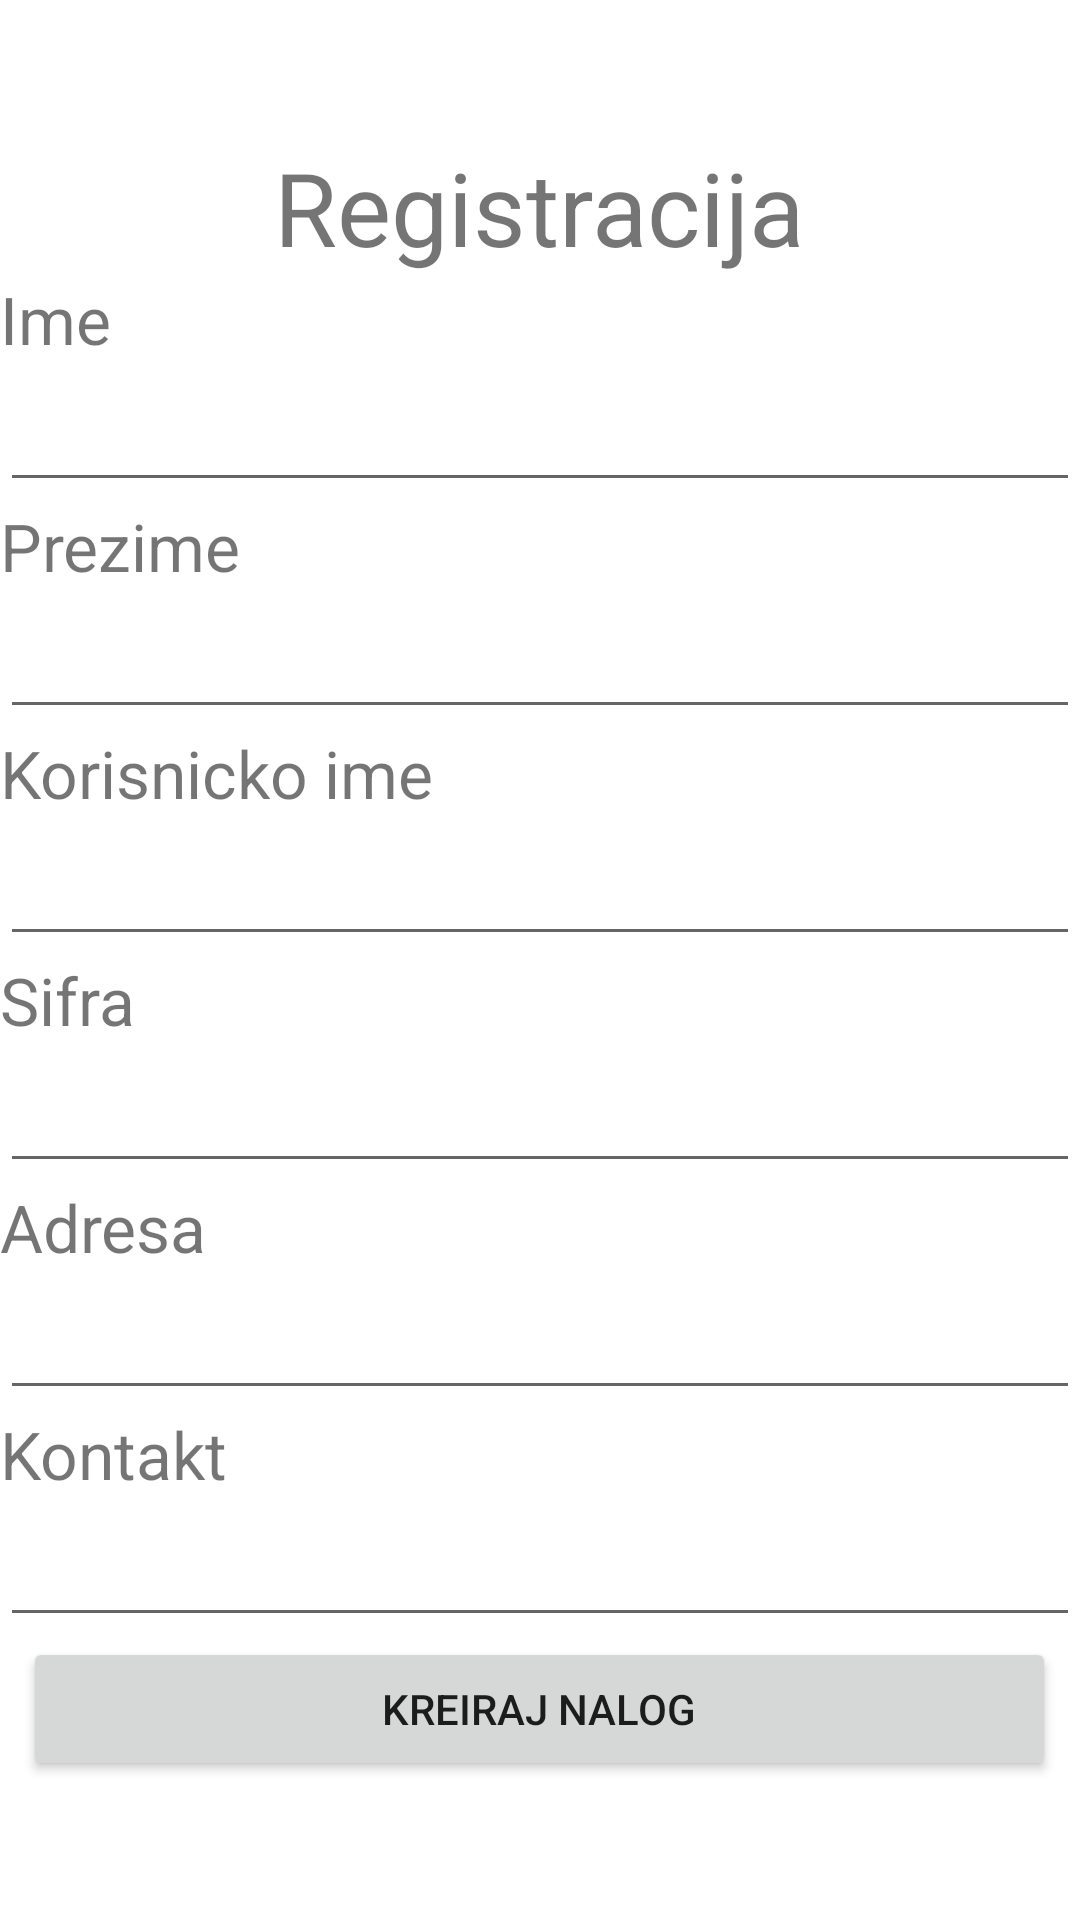

Write the Android layout XML for this screen, with the resource values it uses.
<!-- AndroidManifest.xml: application theme Theme.PKI -->
<!-- res/layout/activity_registracija.xml -->
<?xml version="1.0" encoding="utf-8"?>
<LinearLayout xmlns:android="http://schemas.android.com/apk/res/android"
    xmlns:app="http://schemas.android.com/apk/res-auto"
    xmlns:tools="http://schemas.android.com/tools"
    android:layout_width="match_parent"
    android:layout_height="match_parent"
    tools:context=".RegistracijaActivity"
    android:gravity="center"
    android:orientation="vertical"
    >

    <TextView
        android:layout_width="wrap_content"
        android:layout_height="wrap_content"
        android:text="Registracija"
        android:textSize="34dp">
    </TextView>
    <TableLayout
        android:layout_width="match_parent"
        android:layout_height="wrap_content"
        android:gravity="center">
        <TableRow>
            <TextView
                android:layout_width="wrap_content"
                android:layout_height="wrap_content"
                android:text="Ime"
                android:textSize="22dp">
            </TextView>
        </TableRow>   <TableRow>
            <EditText
                android:layout_width="wrap_content"
                android:layout_height="wrap_content"
                android:textSize="22dp"
                android:gravity="center"
                android:layout_weight="1"
                android:id="@+id/firstname"
                >
            </EditText>
        </TableRow>    <TableRow>
            <TextView
                android:layout_width="wrap_content"
                android:layout_height="wrap_content"
                android:text="Prezime"
                android:textSize="22dp">
            </TextView>
        </TableRow>   <TableRow>
            <EditText
                android:layout_width="wrap_content"
                android:layout_height="wrap_content"
                android:textSize="22dp"
                android:gravity="center"
                android:layout_weight="1"
                android:id="@+id/lastname"
                >
            </EditText>
        </TableRow>
        <TableRow>
            <TextView
                android:layout_width="wrap_content"
                android:layout_height="wrap_content"
                android:text="Korisnicko ime"
                android:textSize="22dp">
            </TextView>
        </TableRow>
        <TableRow>
            <EditText
                android:layout_width="wrap_content"
                android:layout_height="wrap_content"
                android:textSize="22dp"
                android:gravity="center"
                android:layout_weight="1"
                android:id="@+id/username"
                >
            </EditText>
        </TableRow>        <TableRow>
            <TextView
                android:layout_width="wrap_content"
                android:layout_height="wrap_content"
                android:text="Sifra"
                android:textSize="22dp">
            </TextView>
        </TableRow>
        <TableRow>
            <EditText
                android:layout_width="wrap_content"
                android:layout_height="wrap_content"
                android:textSize="22dp"
                android:gravity="center"
                android:layout_weight="1"
                android:id="@+id/password"
                >
            </EditText>
        </TableRow>      <TableRow>
            <TextView
                android:layout_width="wrap_content"
                android:layout_height="wrap_content"
                android:text="Adresa"
                android:textSize="22dp">
            </TextView>
        </TableRow>
        <TableRow>
            <EditText
                android:layout_width="wrap_content"
                android:layout_height="wrap_content"
                android:textSize="22dp"
                android:gravity="center"
                android:layout_weight="1"
                android:id="@+id/address"
                >
            </EditText>
        </TableRow>      <TableRow>
            <TextView
                android:layout_width="wrap_content"
                android:layout_height="wrap_content"
                android:text="Kontakt"
                android:textSize="22dp">
            </TextView>
        </TableRow>
        <TableRow>
            <EditText
                android:layout_width="wrap_content"
                android:layout_height="wrap_content"
                android:textSize="22dp"
                android:gravity="center"
                android:layout_weight="1"
                android:id="@+id/contact"
                >
            </EditText>
        </TableRow>
        <TableRow>

            <Button
                android:layout_width="match_parent"
                android:layout_height="wrap_content"
                android:layout_gravity="center"
                android:layout_weight="0.5"
                android:text="Kreiraj nalog"
                android:id="@+id/noviNalog"
                >

            </Button>
        </TableRow>

    </TableLayout>



</LinearLayout>
<!-- resources referenced by this layout -->
<resources>
  <style name="Theme.PKI" parent="Theme.MaterialComponents.DayNight.DarkActionBar">
          
          <item name="colorPrimary">@color/purple_500</item>
          <item name="colorPrimaryVariant">@color/purple_700</item>
          <item name="colorOnPrimary">@color/white</item>
          
          <item name="colorSecondary">@color/teal_200</item>
          <item name="colorSecondaryVariant">@color/teal_700</item>
          <item name="colorOnSecondary">@color/black</item>
          
          <item name="android:statusBarColor" tools:targetApi="l">?attr/colorPrimaryVariant</item>
          
      </style>
  <color name="purple_500">#FF6200EE</color>
  <color name="purple_700">#FF3700B3</color>
  <color name="white">#FFFFFFFF</color>
  <color name="teal_200">#FF03DAC5</color>
  <color name="teal_700">#FF018786</color>
  <color name="black">#FF000000</color>
</resources>
